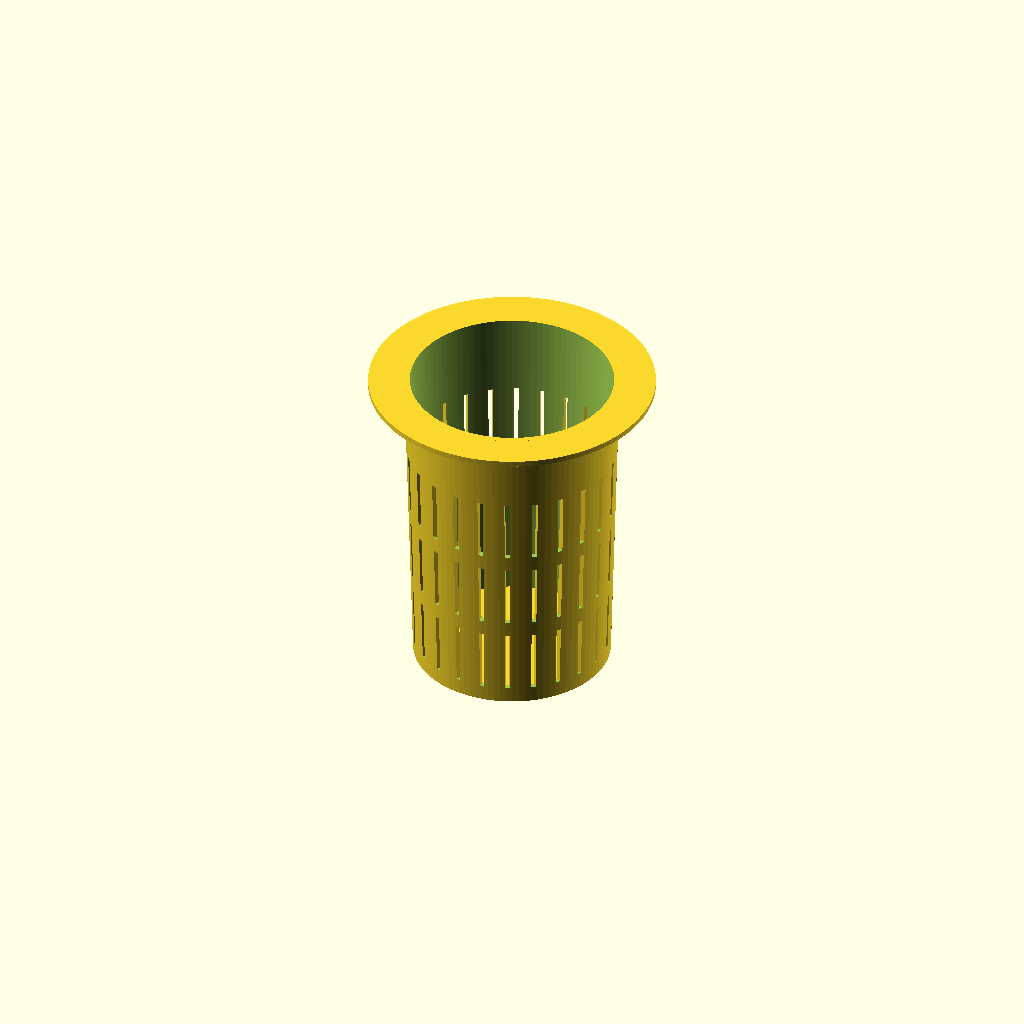
Cell 1: the model at its default parameters.
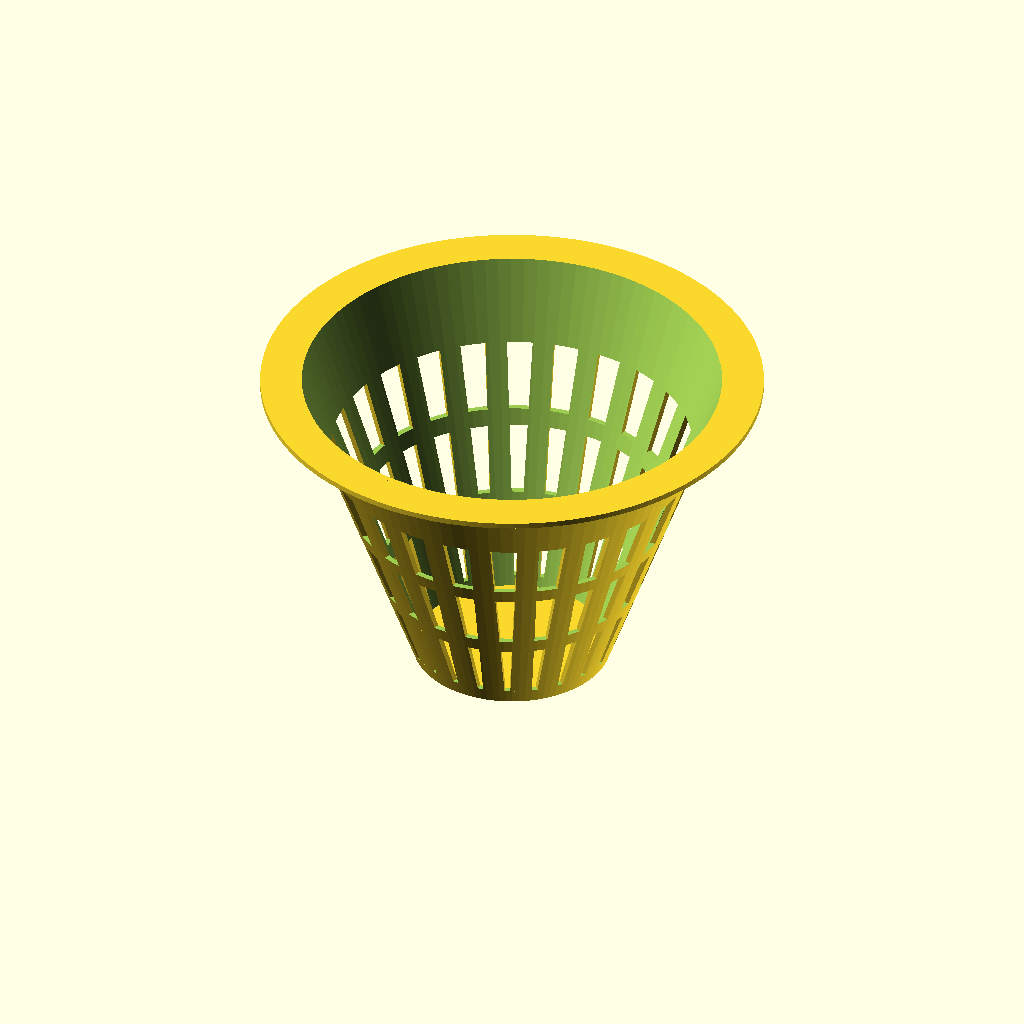
Cell 2 — diameter_top set to 120, the other parameters unchanged.
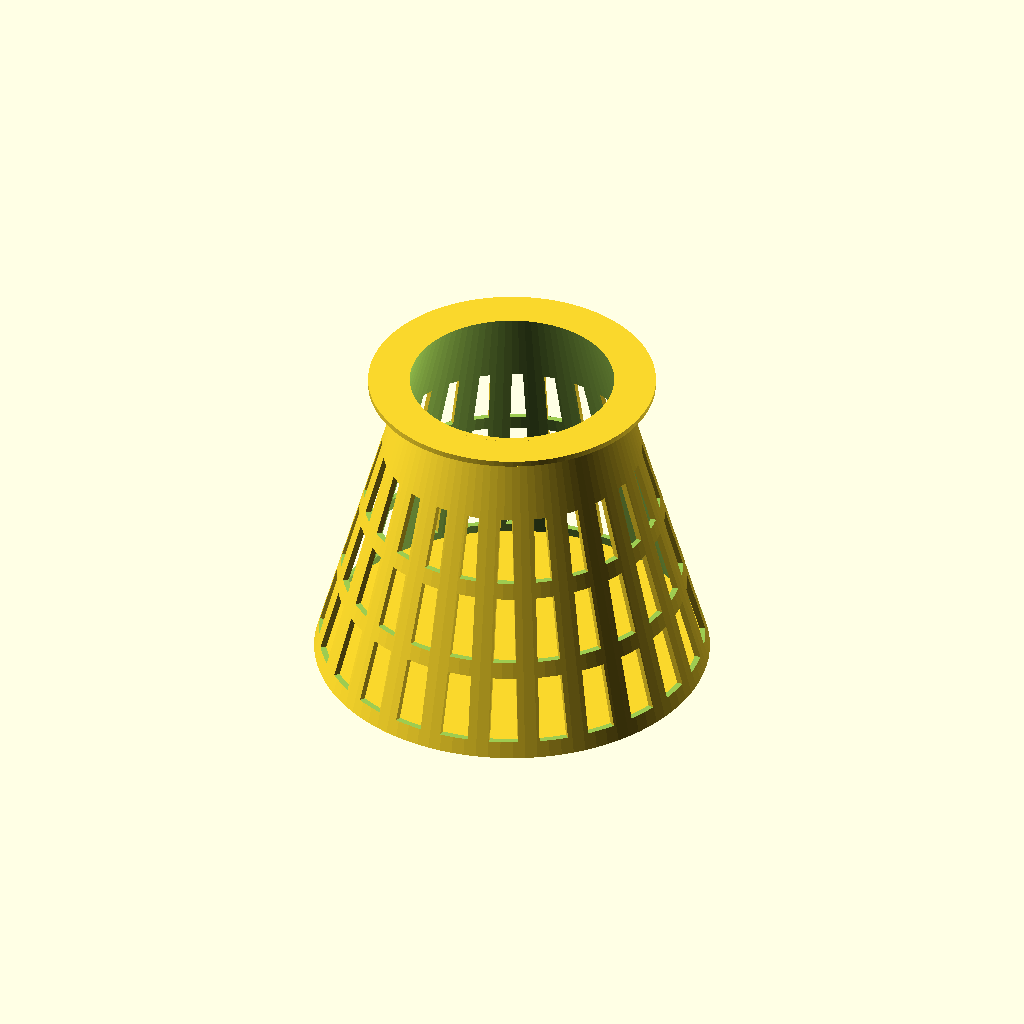
Cell 3: diameter_bottom = 110 (everything else at default).
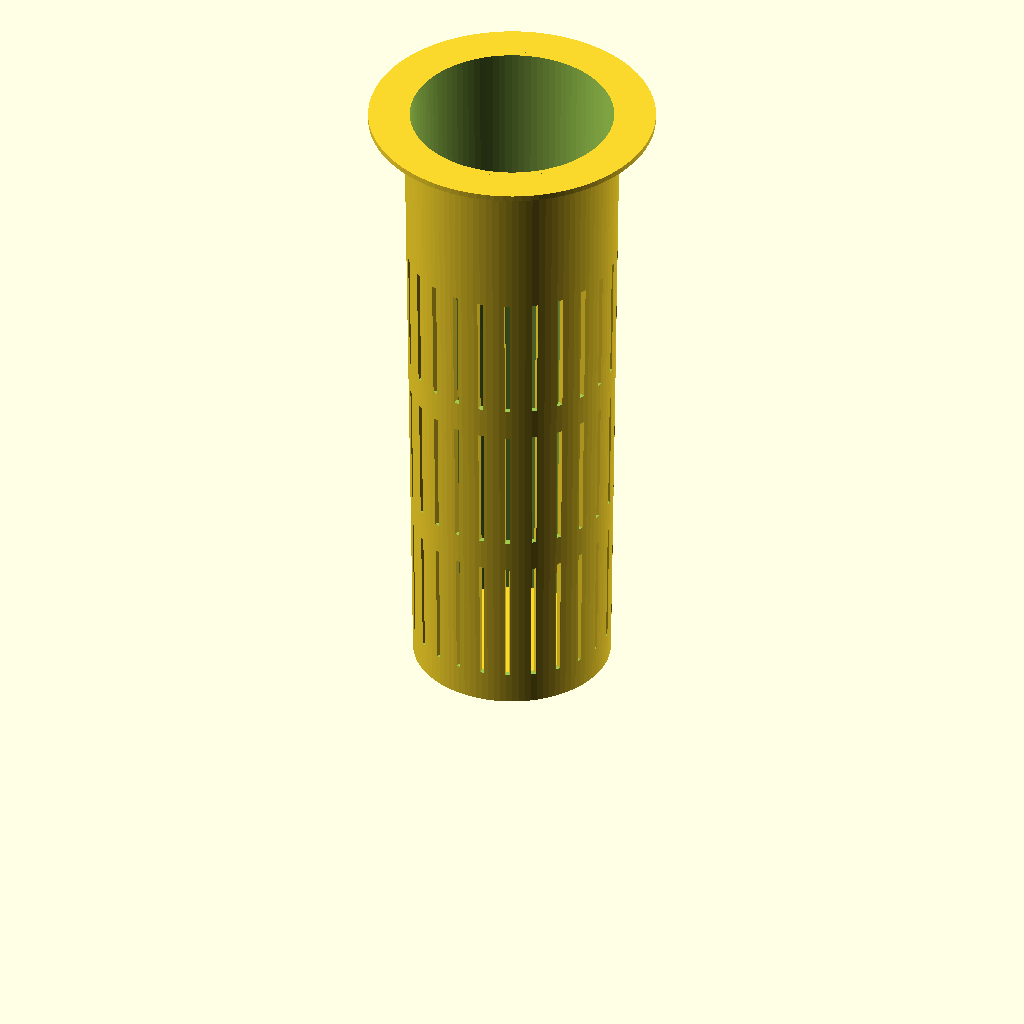
Cell 4: the same model with height = 180.
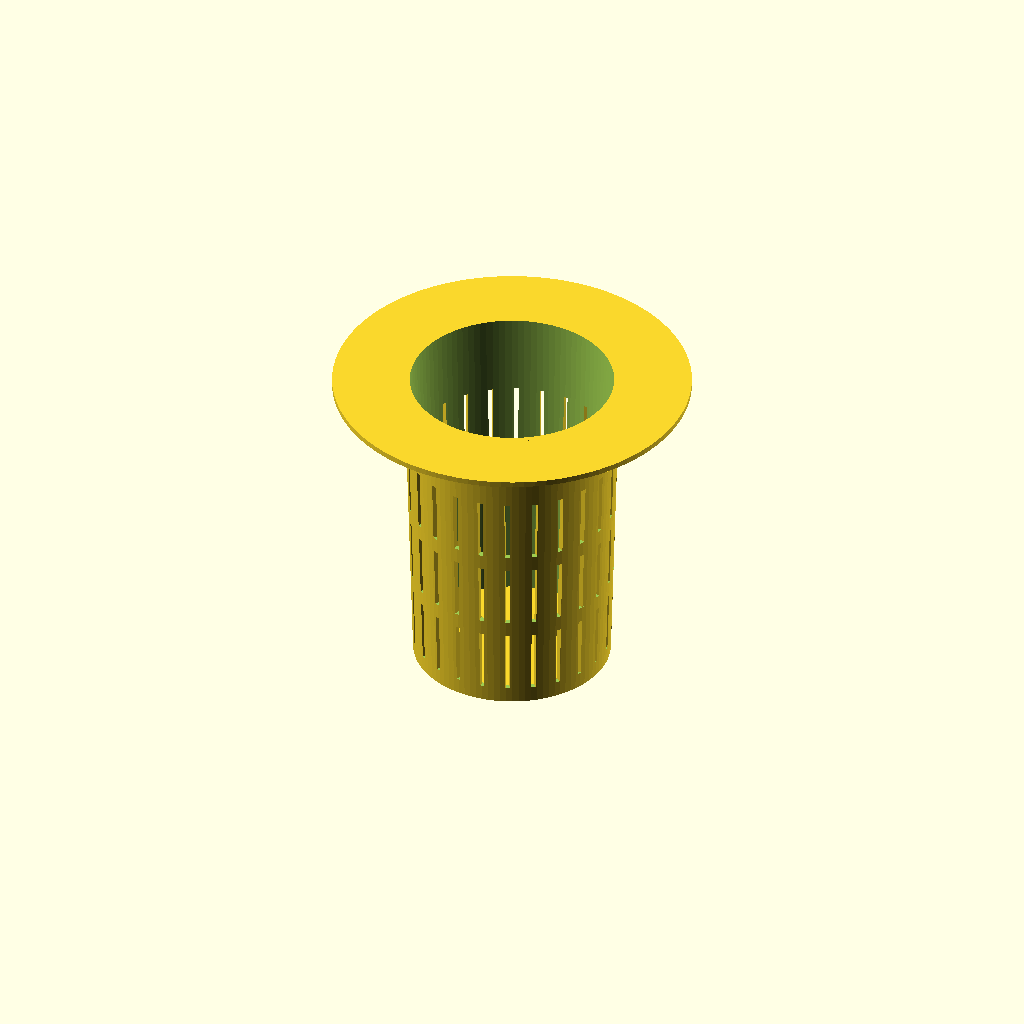
Cell 5: the same model with overhang_extent = 20.
One fixed orthographic camera (rotation 55°, 0°, 25°; colour scheme Cornfield) for every cell.
OpenSCAD source file inputs/thingiverse/files/thing-2607084/files/parametric-net-pot.scad:

diameter_top=60;
diameter_bottom=55;
height=90;

overhang_extent=10;
overhang_height=1.6;
overhang_angle=90;

thickness_bottom=1.6;
thickness_walls=1.6;

width_connections=6;

pie_segments_1=0;
pie_segments_2=0;
pie_segments_3=0;
pie_segments_wall=24;


// Hidden variables:
eps=0.03*1;
$fn=100*1;

// HELPERS
module cyl_sect(r1, r2, h) {
    difference() {
        cylinder(r=r1, h=h);
        translate([0,0,-eps])
            cylinder(r=r2, h=h+2*eps);
    }
}
module connect(r, w, h, phi) {
    rotate(phi, [0,0,1])
        translate([0,-w/2,0])
            cube([r,w,h]);
}

// OBJECT PARTS
module positive() {
    cylinder(r1=diameter_bottom/2, r2=diameter_top/2, h=height);

    // Overhang
    translate([0,0,height-overhang_height]) {
        cylinder(r=diameter_top/2+overhang_extent, h=overhang_height);
        // printing aid (overhang_angle degrees of overhang are assumed to be printable)
        mirror([0,0,1]) {
            intersection() {
                cylinder(r2=0, r1=diameter_top/2+overhang_extent,
                         h=(diameter_top/2+overhang_extent)/tan(overhang_angle));
                cylinder(r=diameter_top/2+overhang_extent, h=height-overhang_height);
            }
        }
    }
}

module negative() {
    module make_bottom_holes(begin,end,pie_segments) {
        translate([0,0,-eps])
        difference() {
            cyl_sect(r1=end*diameter_bottom, r2=begin*diameter_bottom, h=thickness_bottom+2*eps);
            for (i=[0:pie_segments]) {
                connect(r=diameter_bottom,
                        w=width_connections,
                        h=thickness_bottom+2*eps,
                        phi=i*360/pie_segments);
            }
        }
    }
    module make_wall_holes(begin,end,pie_segments) {
        translate([0,0,begin*height])
        difference() {
            cylinder(r=diameter_bottom+diameter_top, h=(end-begin)*height);
            for (i=[0:pie_segments]) {
                connect(r=diameter_bottom+diameter_top,
                        w=width_connections,
                        h=(end-begin)*height,
                        phi=i*360/pie_segments);
            }
        }
    }

    union() {
        // inside
        difference() {
            cylinder(r1=diameter_bottom/2-thickness_walls, r2=diameter_top/2-thickness_walls, h=height+eps);
            cylinder(r=diameter_top+diameter_bottom, h=thickness_bottom);
        }

        // holes on wall
        union() {
            make_wall_holes(.05, .25, pie_segments_wall);
            make_wall_holes(.30, .50, pie_segments_wall);
            make_wall_holes(.55, .75, pie_segments_wall);
        }

        // holes on bottom
        union() {
            if (pie_segments_1 > 0) { make_bottom_holes(.08, .18, pie_segments_1); }
            if (pie_segments_2 > 0) { make_bottom_holes(.22, .32, pie_segments_2); }
            if (pie_segments_3 > 0) { make_bottom_holes(.36, .46, pie_segments_3); }
       }
    }
}

// MAIN
difference() {
    positive();
    negative();
}
Parameter table extracted from the source (name, type, default, range or options):
diameter_top: number, default 60
diameter_bottom: number, default 55
height: number, default 90
overhang_extent: number, default 10
overhang_height: number, default 1.6
overhang_angle: number, default 90
thickness_bottom: number, default 1.6
thickness_walls: number, default 1.6
width_connections: number, default 6
pie_segments_1: number, default 0
pie_segments_2: number, default 0
pie_segments_3: number, default 0
pie_segments_wall: number, default 24
